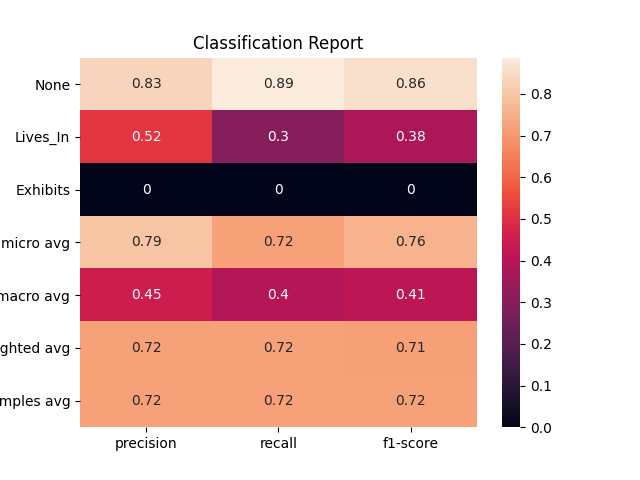

The table this chart was drawn from, first rows:
, None, Lives_In, Exhibits, micro avg, macro avg, weighted avg, samples avg
precision, 0.8335, 0.5152, 0.0, 0.7946, 0.4496, 0.7203, 0.719
recall, 0.8872, 0.3009, 0.0, 0.7203, 0.396, 0.7203, 0.7203
f1-score, 0.8595, 0.3799, 0.0, 0.7556, 0.4131, 0.7144, 0.7195
support, 1800, 452.0, 154.0, 2406, 2406, 2406, 2406
